The GitHub repository mabustillo14/Proyecto-IA contains a labelled image folder "original" with 4 categories: arandelas, clavos, tornillos, tuercas. Examples follow, each with its label.

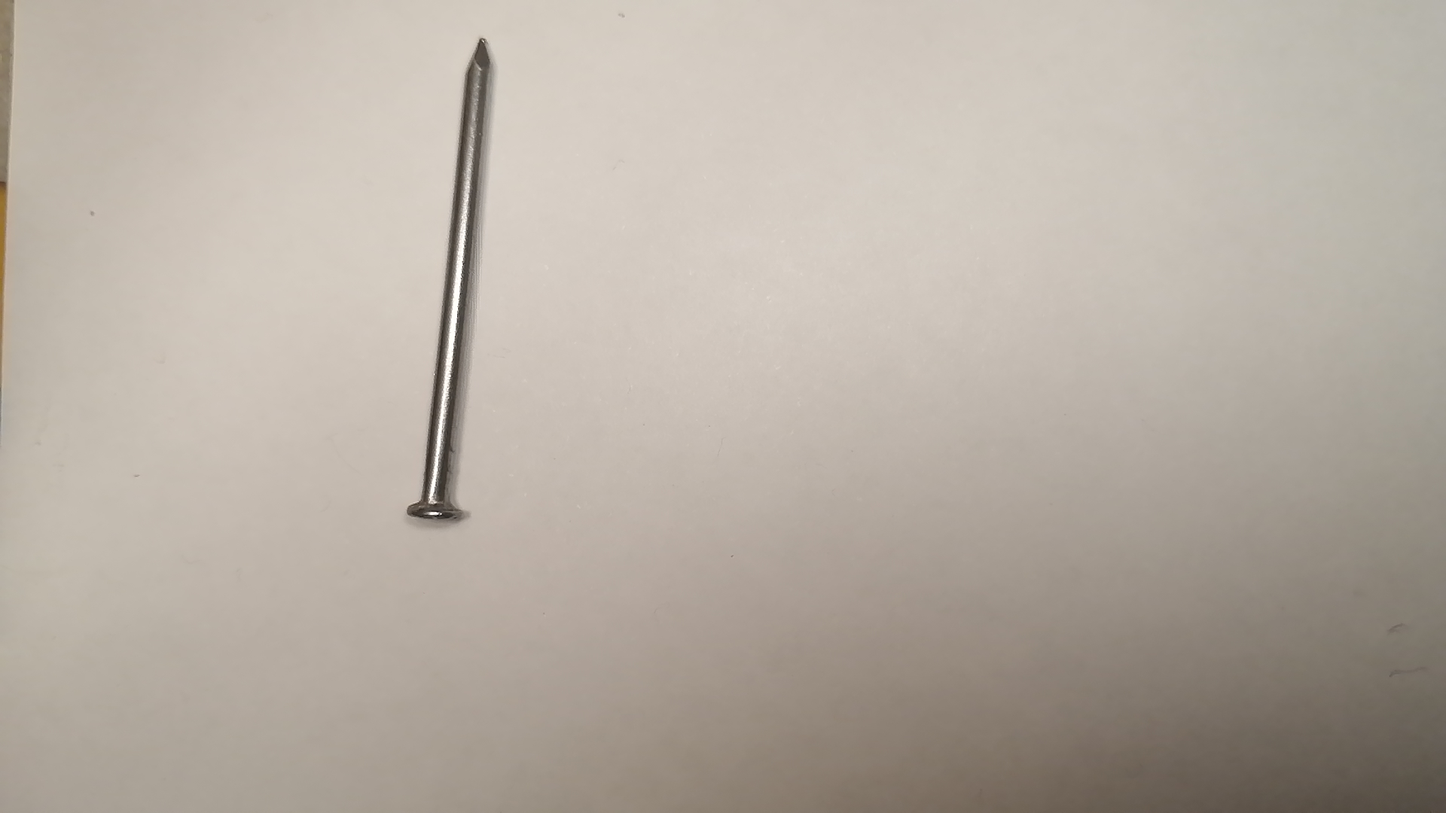
Label: clavos

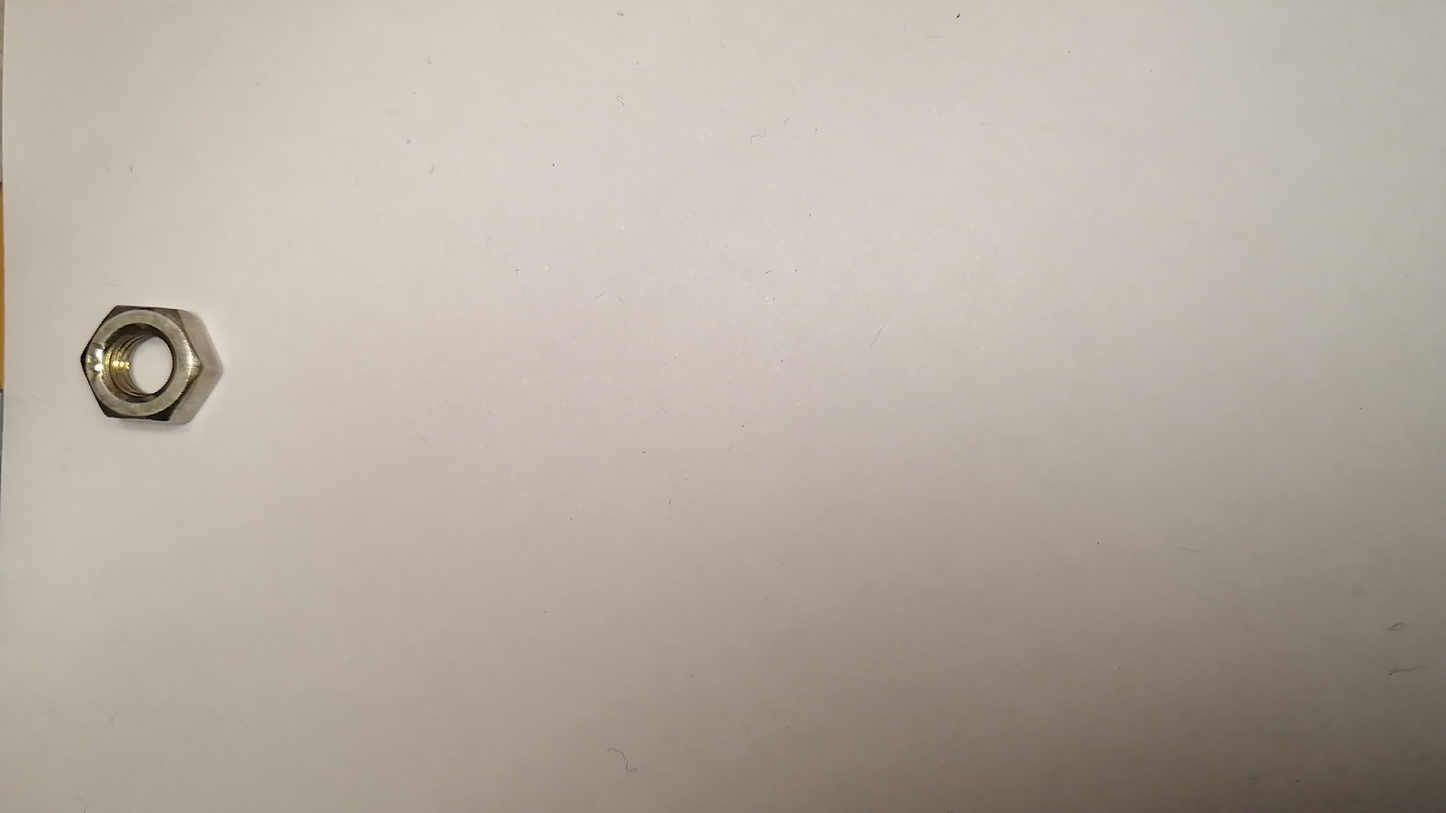
Label: tuercas

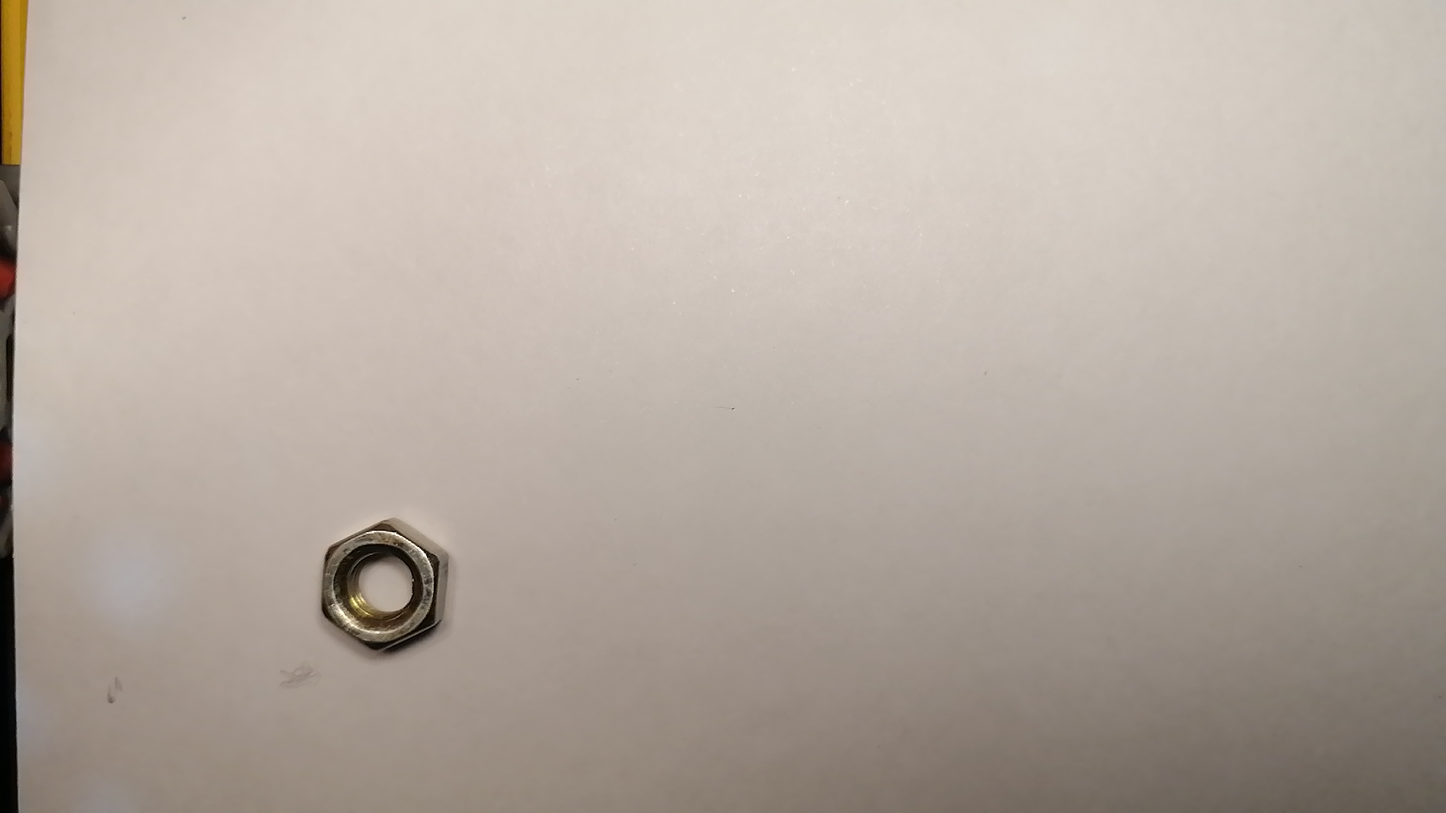
Label: tuercas

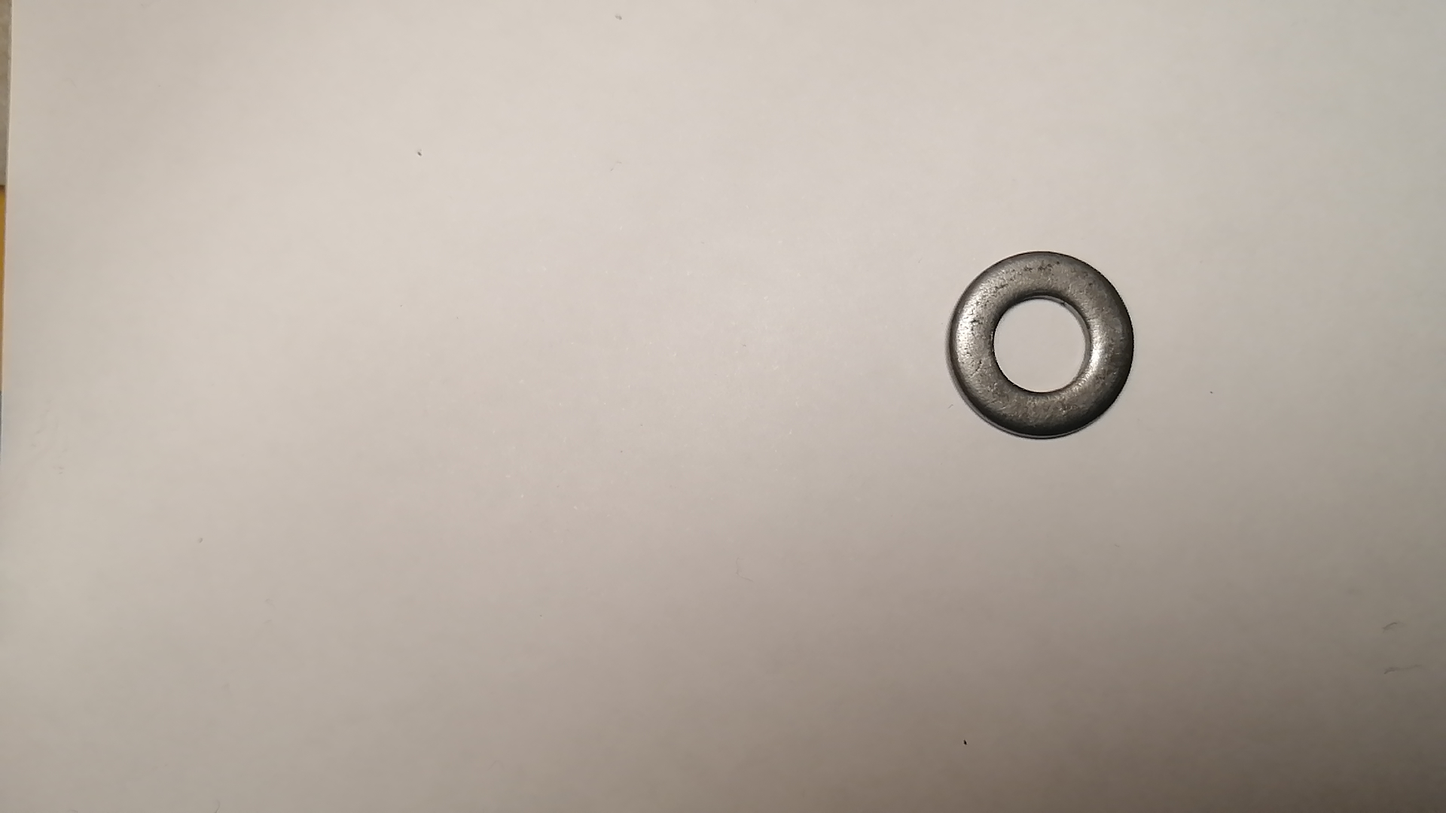
Label: arandelas

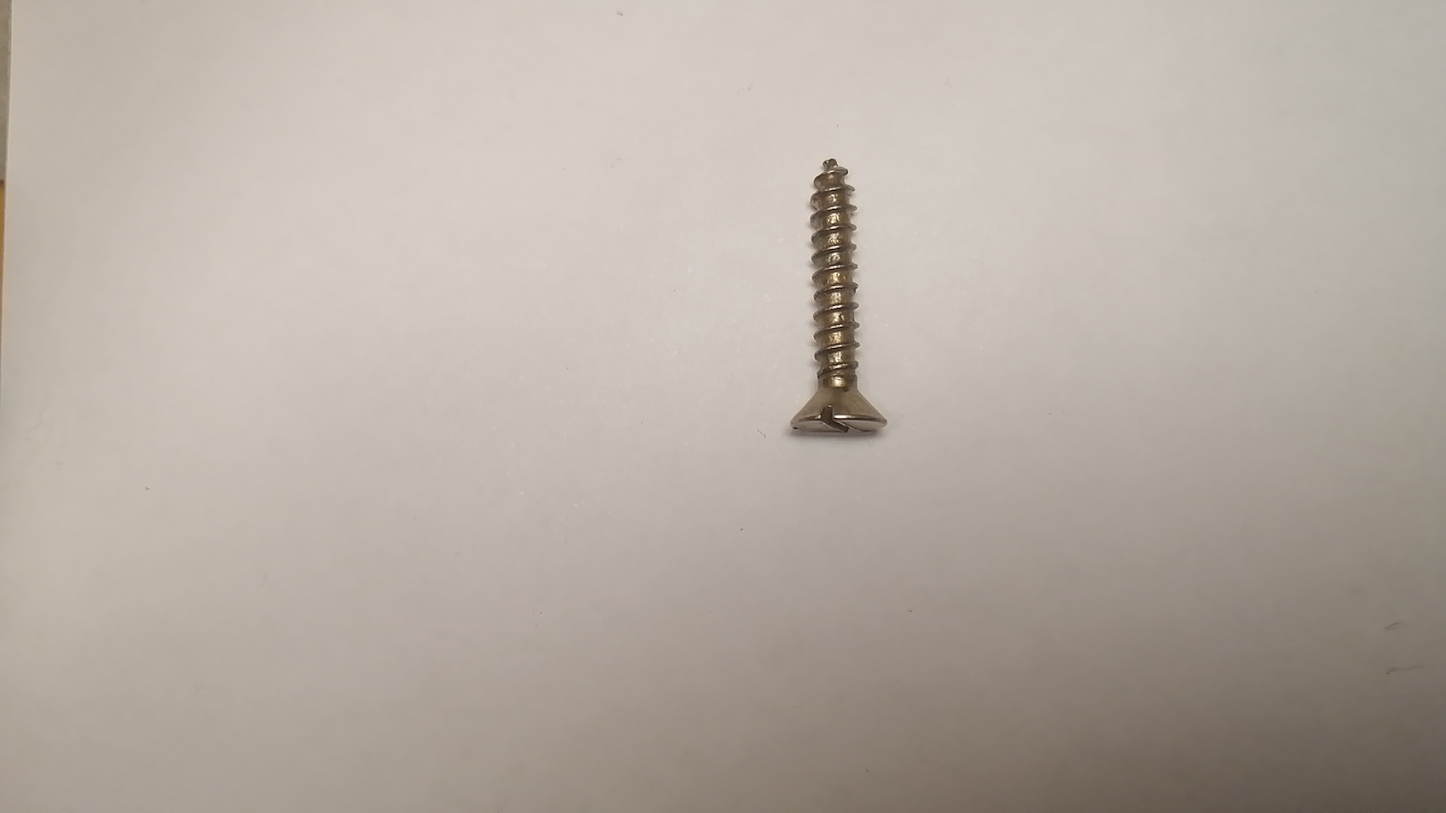
Label: tornillos

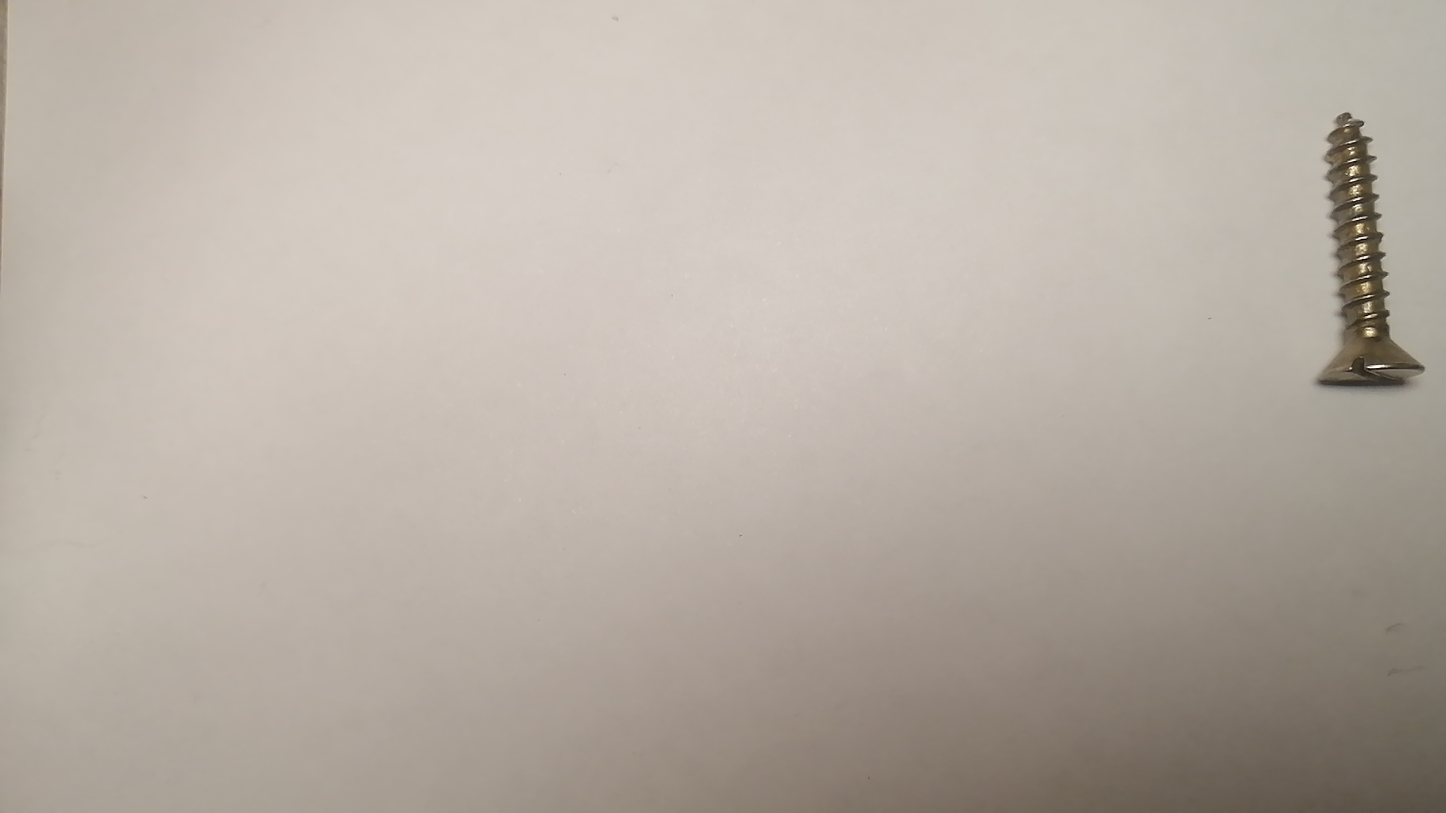
Label: tornillos
